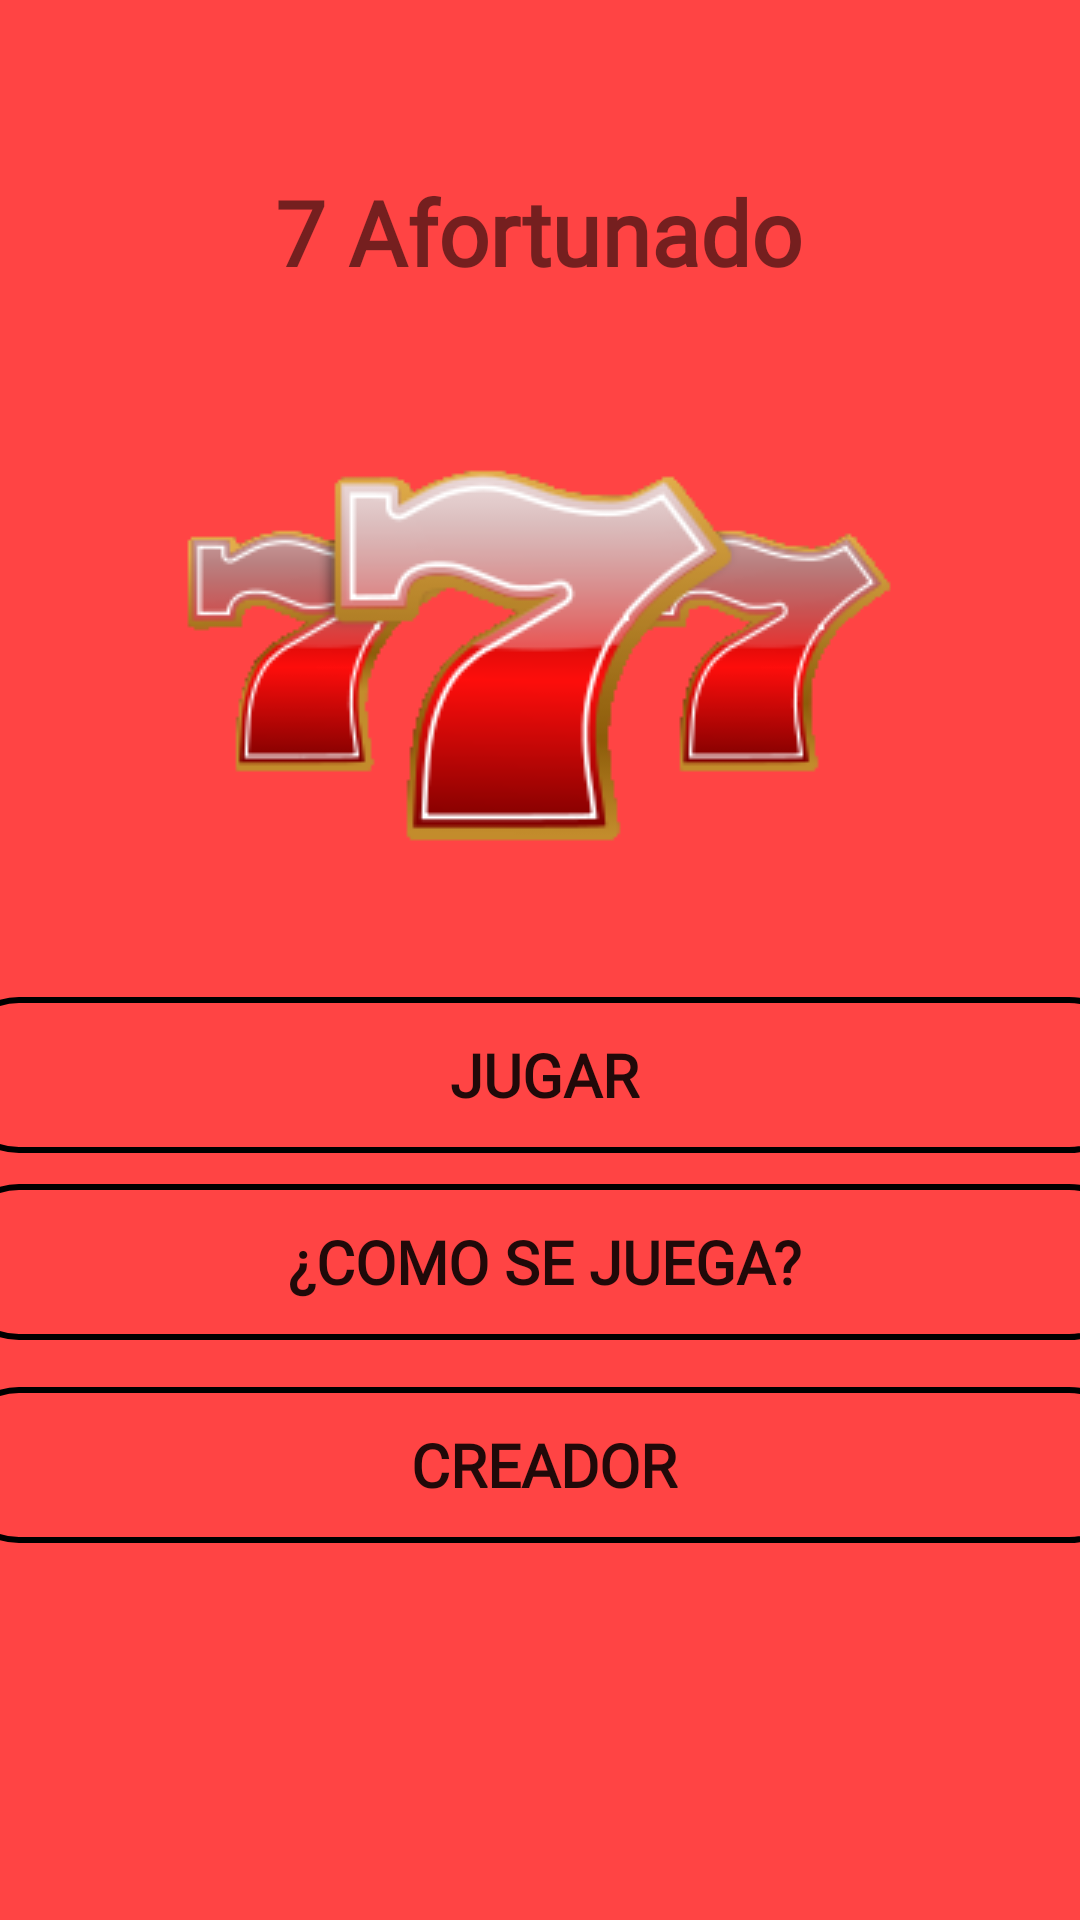

Here is an Android app screen rendered from its layout file. Give the layout XML and the strings, colors and styles it references.
<!-- AndroidManifest.xml: application theme Theme.7Afortunado -->
<!-- res/layout/activity_menu.xml -->
<?xml version="1.0" encoding="utf-8"?>
<androidx.constraintlayout.widget.ConstraintLayout xmlns:android="http://schemas.android.com/apk/res/android"
    xmlns:app="http://schemas.android.com/apk/res-auto"
    xmlns:tools="http://schemas.android.com/tools"
    android:layout_width="match_parent"
    android:layout_height="match_parent"
    tools:context=".Menu"
    android:background="@android:color/holo_red_light">

    <TextView
        android:id="@+id/textView"
        android:layout_width="wrap_content"
        android:layout_height="wrap_content"
        android:fontFamily="@font/press_start_2p"
        android:text="7 Afortunado"
        android:textSize="30dp"
        android:textStyle="bold"
        app:layout_constraintBottom_toBottomOf="parent"
        app:layout_constraintEnd_toEndOf="parent"
        app:layout_constraintHorizontal_bias="0.498"
        app:layout_constraintStart_toStartOf="parent"
        app:layout_constraintTop_toTopOf="parent"
        app:layout_constraintVertical_bias="0.095" />

    <ImageView
        android:id="@+id/imageView"
        android:layout_width="wrap_content"
        android:layout_height="wrap_content"
        android:background="@drawable/edittext_bg"
        app:layout_constraintBottom_toBottomOf="parent"
        app:layout_constraintEnd_toEndOf="parent"
        app:layout_constraintStart_toStartOf="parent"
        app:layout_constraintTop_toTopOf="parent"
        app:layout_constraintVertical_bias="0.29"
        app:srcCompat="@drawable/afortunado" />

    <Button
        android:id="@+id/btnCreador"
        android:layout_width="392dp"
        android:layout_height="52dp"
        android:background="@drawable/fon"
        android:fontFamily="@font/baloo_bhai"
        android:text="Creador"
        android:textSize="20dp"
        android:textStyle="bold"
        app:layout_constraintBottom_toBottomOf="parent"
        app:layout_constraintEnd_toEndOf="parent"
        app:layout_constraintHorizontal_bias="0.473"
        app:layout_constraintStart_toStartOf="parent"
        app:layout_constraintTop_toTopOf="parent"
        app:layout_constraintVertical_bias="0.786" />

    <Button
        android:id="@+id/btncomo"
        android:layout_width="392dp"
        android:layout_height="52dp"
        android:background="@drawable/fon"
        android:fontFamily="@font/baloo_bhai"
        android:text="¿Como se juega?"
        android:textSize="20dp"
        android:textStyle="bold"
        app:layout_constraintBottom_toBottomOf="parent"
        app:layout_constraintEnd_toEndOf="parent"
        app:layout_constraintHorizontal_bias="0.473"
        app:layout_constraintStart_toStartOf="parent"
        app:layout_constraintTop_toTopOf="parent"
        app:layout_constraintVertical_bias="0.671" />

    <Button
        android:id="@+id/btnJugar"
        android:layout_width="392dp"
        android:layout_height="52dp"
        android:background="@drawable/fon"
        android:fontFamily="@font/baloo_bhai"
        android:text="Jugar"
        android:textSize="20dp"
        android:textStyle="bold"
        app:layout_constraintBottom_toBottomOf="parent"
        app:layout_constraintEnd_toEndOf="parent"
        app:layout_constraintHorizontal_bias="0.473"
        app:layout_constraintStart_toStartOf="parent"
        app:layout_constraintTop_toTopOf="parent"
        app:layout_constraintVertical_bias="0.565" />
</androidx.constraintlayout.widget.ConstraintLayout>
<!-- resources referenced by this layout -->
<resources>
  <!-- drawable afortunado: png bitmap (drawable, 21213 bytes) -->
  <!-- drawable fon (drawable-v24) -->
  <?xml version="1.0" encoding="utf-8"?>
  <shape xmlns:android="http://schemas.android.com/apk/res/android">
  
      <corners android:radius="20dp"/>
      <stroke android:width="2dp"
          android:color="#000000"/>
      <solid android:color="@android:color/transparent"/>
  
  </shape>
  <style name="Theme.7Afortunado" parent="Theme.MaterialComponents.DayNight.DarkActionBar">
          
          <item name="colorPrimary">@color/purple_500</item>
          <item name="colorPrimaryVariant">@color/purple_700</item>
          <item name="colorOnPrimary">@color/white</item>
          
          <item name="colorSecondary">@color/teal_200</item>
          <item name="colorSecondaryVariant">@color/teal_700</item>
          <item name="colorOnSecondary">@color/black</item>
          
          <item name="android:statusBarColor" tools:targetApi="l">?attr/colorPrimaryVariant</item>
          
      </style>
  <!-- not gathered from this repository: default colours our renderer supplied (Android Studio template values) -->
  <color name="purple_500">#FF6200EE</color>
  <color name="purple_700">#FF3700B3</color>
  <color name="teal_200">#FF03DAC5</color>
  <color name="teal_700">#FF018786</color>
  <color name="black">#FF000000</color>
  <color name="white">#FFFFFFFF</color>
</resources>
